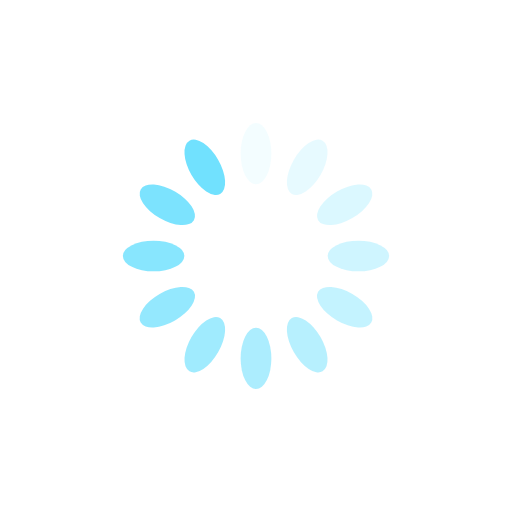
t = 0.00 s
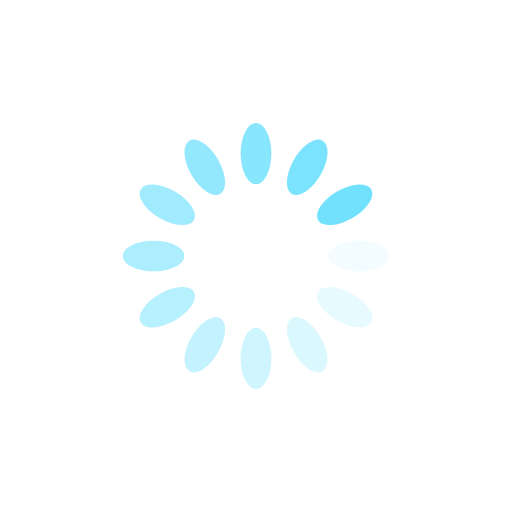
t = 0.25 s
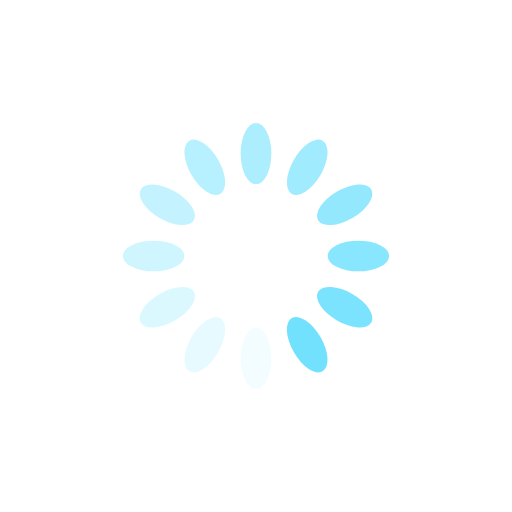
t = 0.50 s
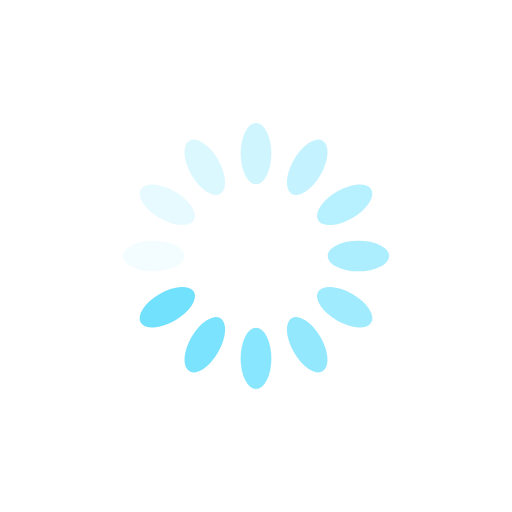
t = 0.75 s

The animated SVG that drew these frames (rendered in a browser with its animation timeline set to each time). Animation: 12 SMIL elements (animate=12); one cycle of 1.00 s, repeats indefinitely.

<svg xmlns="http://www.w3.org/2000/svg" viewBox="0 0 100 100" preserveAspectRatio="xMidYMid" width="200" height="200" style="shape-rendering: auto; display: block; background: transparent;" xmlns:xlink="http://www.w3.org/1999/xlink"><g><g transform="rotate(0 50 50)">
  <rect fill="#71e1fe" height="12" width="6" ry="6" rx="3" y="24" x="47">
    <animate repeatCount="indefinite" begin="-0.9166666666666666s" dur="1s" keyTimes="0;1" values="1;0" attributeName="opacity"></animate>
  </rect>
</g><g transform="rotate(30 50 50)">
  <rect fill="#71e1fe" height="12" width="6" ry="6" rx="3" y="24" x="47">
    <animate repeatCount="indefinite" begin="-0.8333333333333334s" dur="1s" keyTimes="0;1" values="1;0" attributeName="opacity"></animate>
  </rect>
</g><g transform="rotate(60 50 50)">
  <rect fill="#71e1fe" height="12" width="6" ry="6" rx="3" y="24" x="47">
    <animate repeatCount="indefinite" begin="-0.75s" dur="1s" keyTimes="0;1" values="1;0" attributeName="opacity"></animate>
  </rect>
</g><g transform="rotate(90 50 50)">
  <rect fill="#71e1fe" height="12" width="6" ry="6" rx="3" y="24" x="47">
    <animate repeatCount="indefinite" begin="-0.6666666666666666s" dur="1s" keyTimes="0;1" values="1;0" attributeName="opacity"></animate>
  </rect>
</g><g transform="rotate(120 50 50)">
  <rect fill="#71e1fe" height="12" width="6" ry="6" rx="3" y="24" x="47">
    <animate repeatCount="indefinite" begin="-0.5833333333333334s" dur="1s" keyTimes="0;1" values="1;0" attributeName="opacity"></animate>
  </rect>
</g><g transform="rotate(150 50 50)">
  <rect fill="#71e1fe" height="12" width="6" ry="6" rx="3" y="24" x="47">
    <animate repeatCount="indefinite" begin="-0.5s" dur="1s" keyTimes="0;1" values="1;0" attributeName="opacity"></animate>
  </rect>
</g><g transform="rotate(180 50 50)">
  <rect fill="#71e1fe" height="12" width="6" ry="6" rx="3" y="24" x="47">
    <animate repeatCount="indefinite" begin="-0.4166666666666667s" dur="1s" keyTimes="0;1" values="1;0" attributeName="opacity"></animate>
  </rect>
</g><g transform="rotate(210 50 50)">
  <rect fill="#71e1fe" height="12" width="6" ry="6" rx="3" y="24" x="47">
    <animate repeatCount="indefinite" begin="-0.3333333333333333s" dur="1s" keyTimes="0;1" values="1;0" attributeName="opacity"></animate>
  </rect>
</g><g transform="rotate(240 50 50)">
  <rect fill="#71e1fe" height="12" width="6" ry="6" rx="3" y="24" x="47">
    <animate repeatCount="indefinite" begin="-0.25s" dur="1s" keyTimes="0;1" values="1;0" attributeName="opacity"></animate>
  </rect>
</g><g transform="rotate(270 50 50)">
  <rect fill="#71e1fe" height="12" width="6" ry="6" rx="3" y="24" x="47">
    <animate repeatCount="indefinite" begin="-0.16666666666666666s" dur="1s" keyTimes="0;1" values="1;0" attributeName="opacity"></animate>
  </rect>
</g><g transform="rotate(300 50 50)">
  <rect fill="#71e1fe" height="12" width="6" ry="6" rx="3" y="24" x="47">
    <animate repeatCount="indefinite" begin="-0.08333333333333333s" dur="1s" keyTimes="0;1" values="1;0" attributeName="opacity"></animate>
  </rect>
</g><g transform="rotate(330 50 50)">
  <rect fill="#71e1fe" height="12" width="6" ry="6" rx="3" y="24" x="47">
    <animate repeatCount="indefinite" begin="0s" dur="1s" keyTimes="0;1" values="1;0" attributeName="opacity"></animate>
  </rect>
</g><g></g></g><!-- [ldio] generated by https://loading.io --></svg>
